Photos from the image-classification dataset "dataset" in the GitHub repository Mimicom38/SakuraEar-Portfolio. Its 2 classes are: not sakura, sakura.

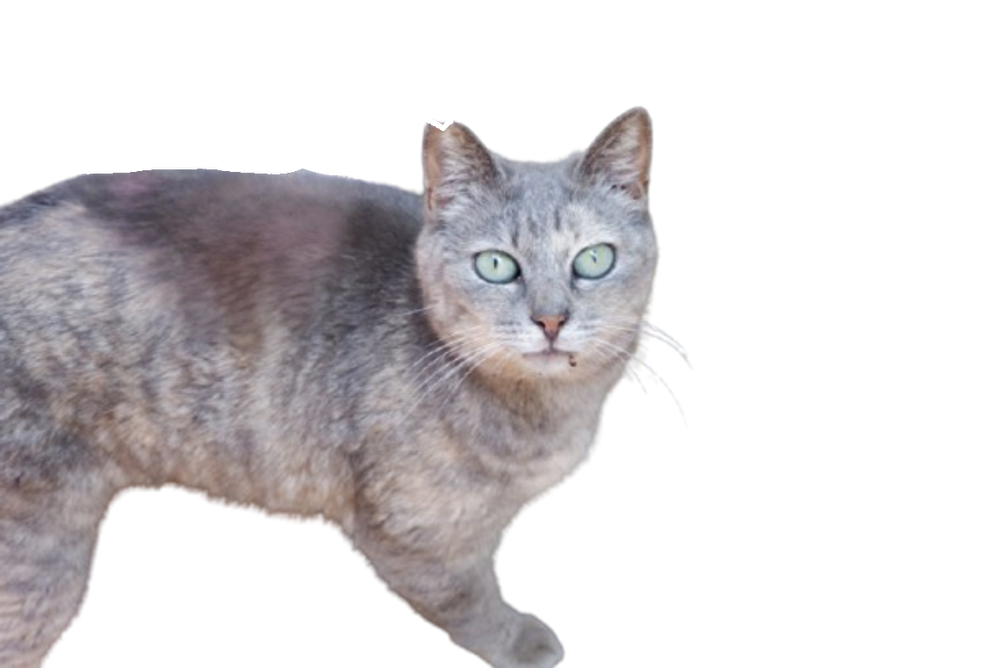
Label: sakura

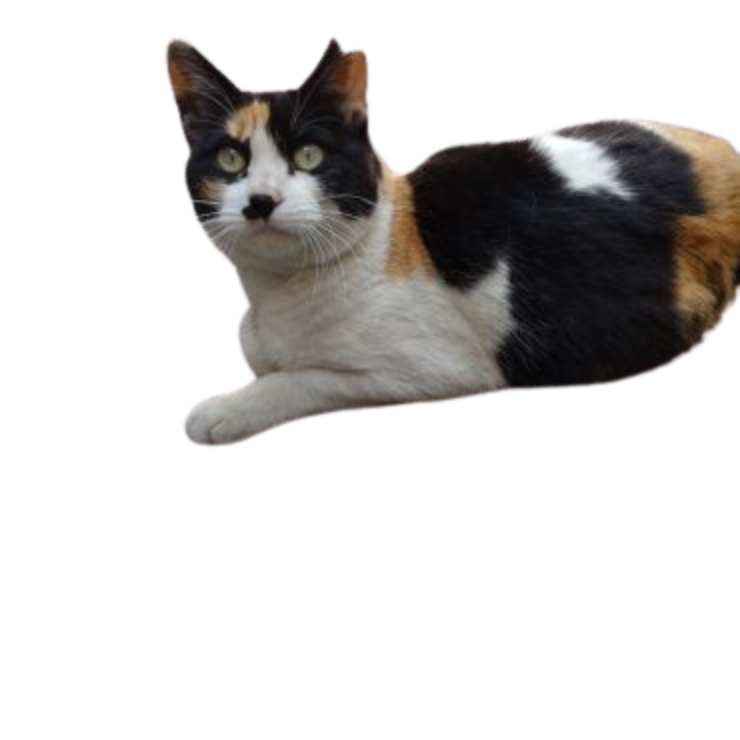
Label: sakura

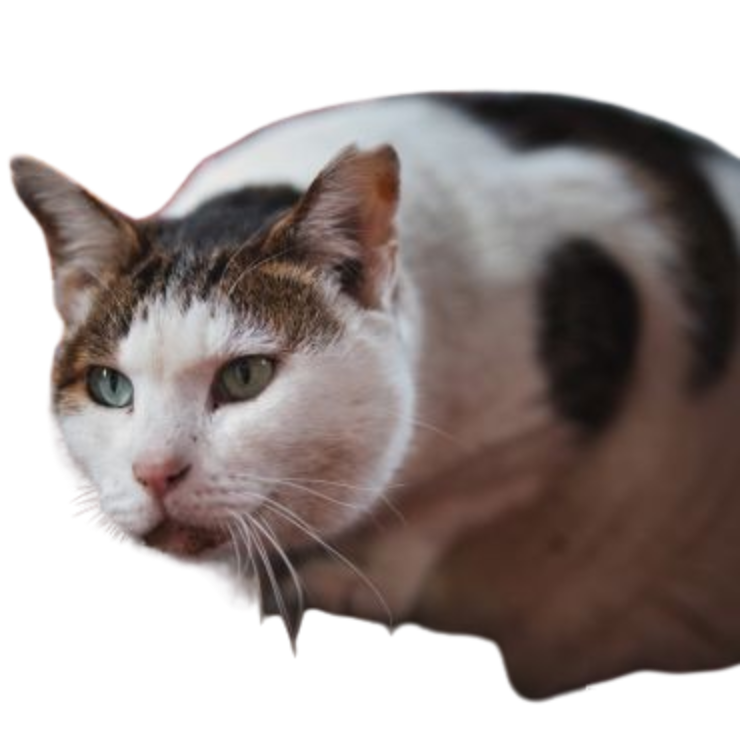
Label: sakura

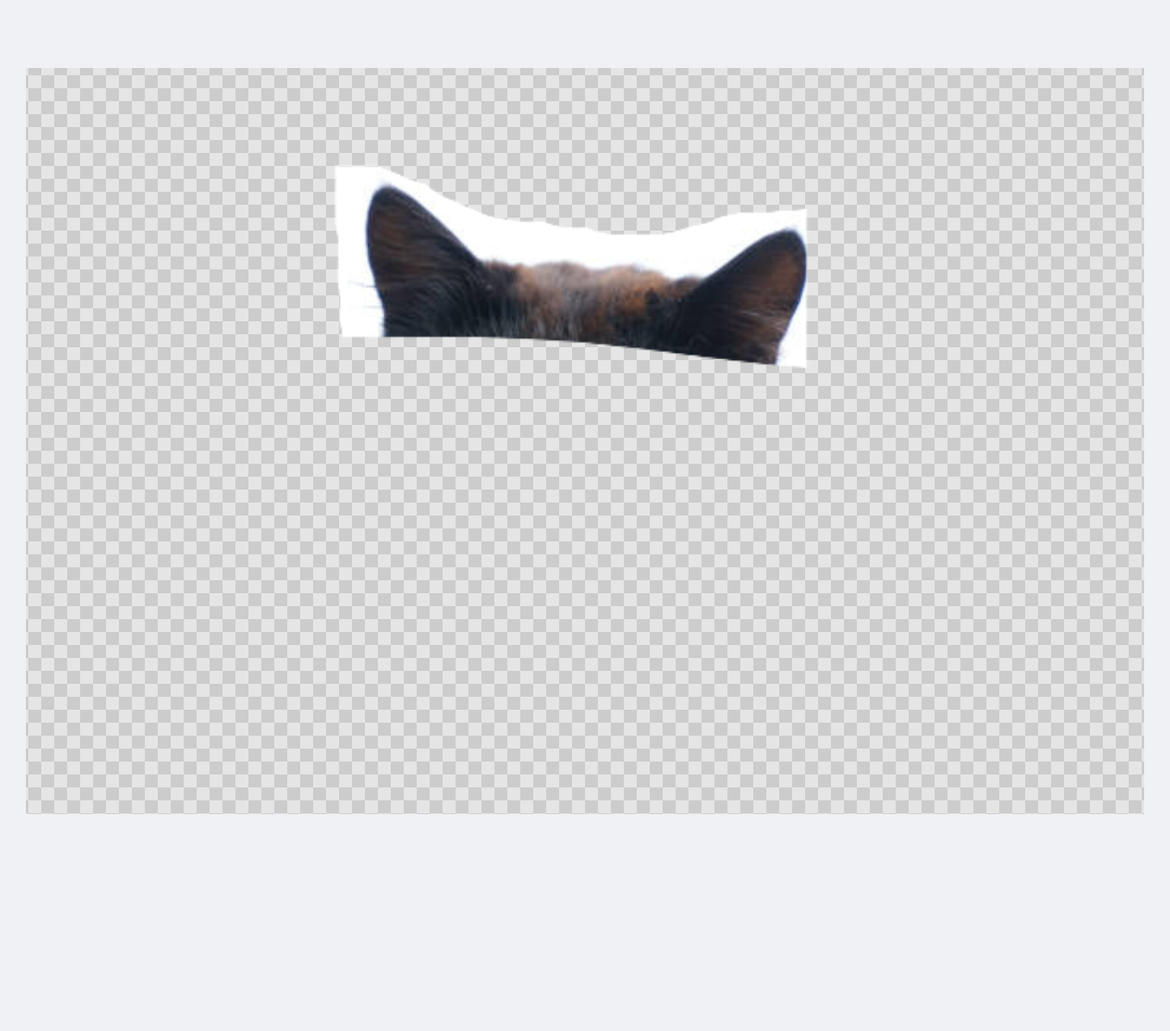
Label: not sakura

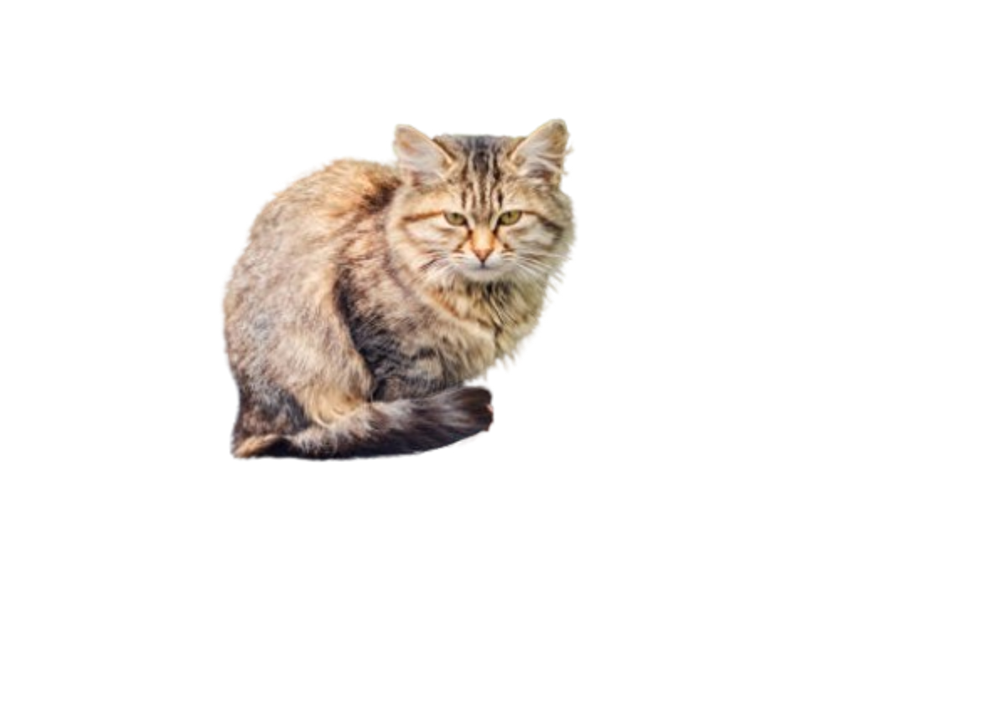
Label: not sakura

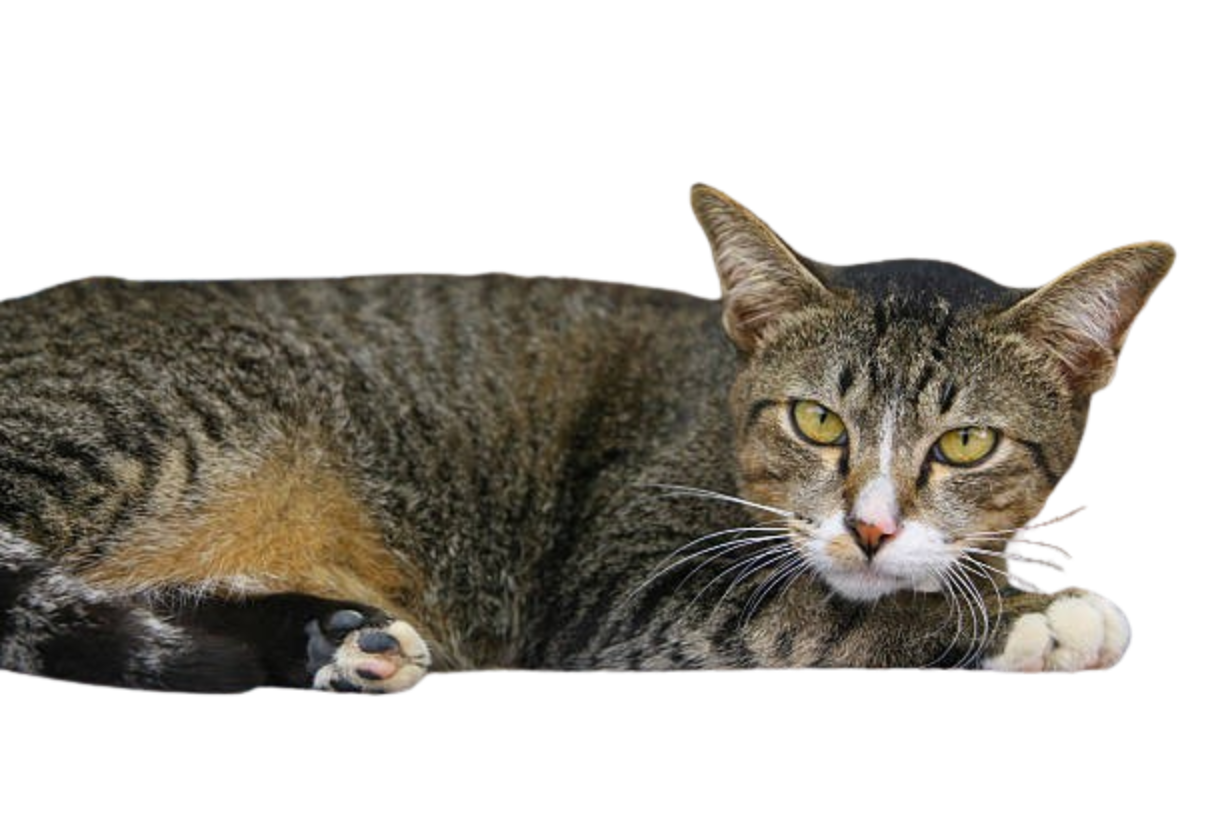
Label: not sakura
